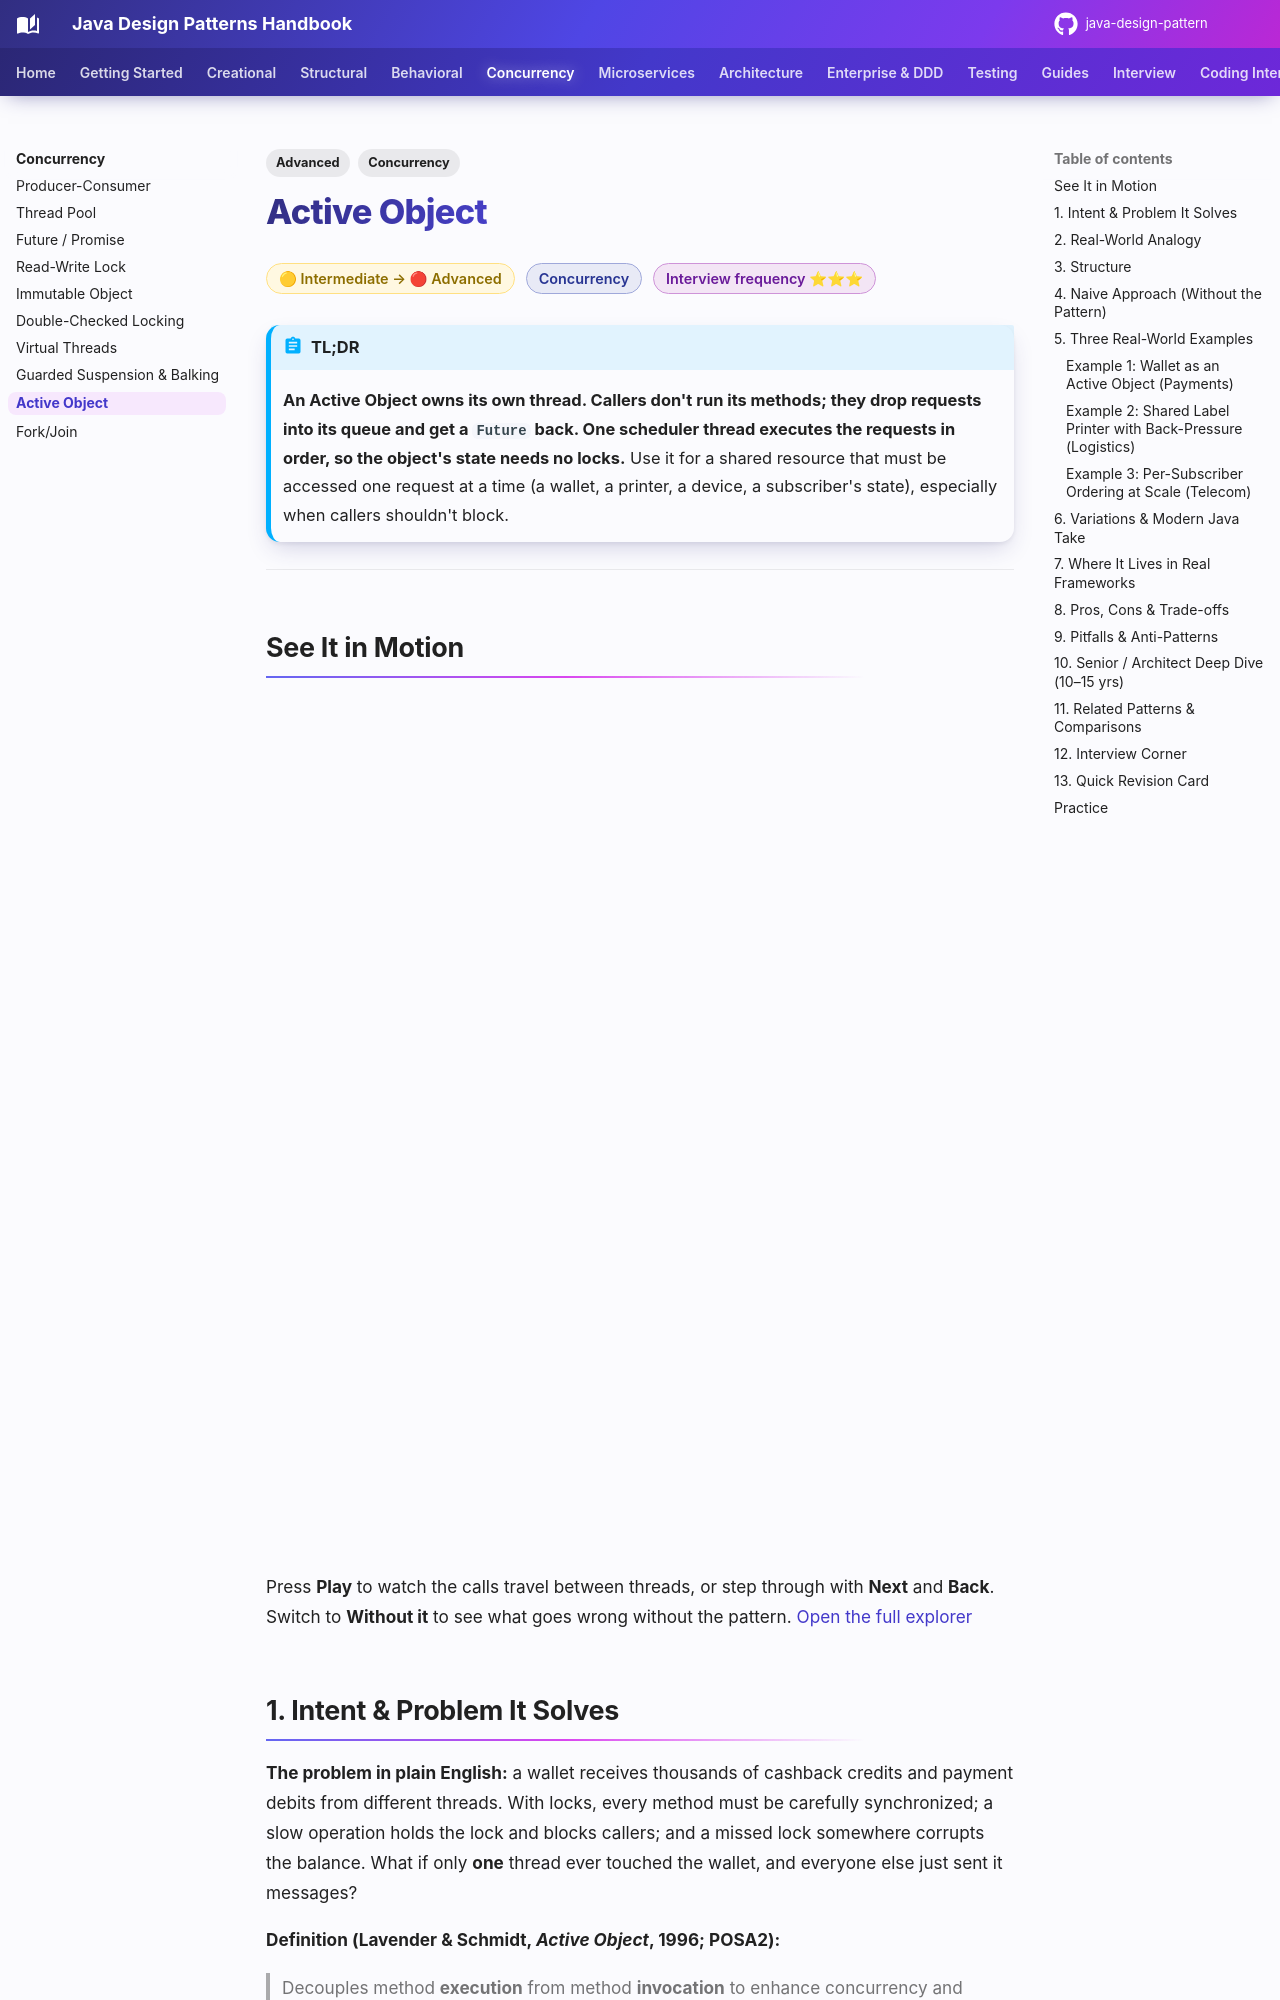

repository: khiruashish/java-design-pattern · page: concurrency/active-object/index.html · generator: mkdocs

---
tags:
  - Concurrency
  - Advanced
---

# Active Object

<span class="badge badge--intermediate">🟡 Intermediate → 🔴 Advanced</span>
<span class="badge badge--category">Concurrency</span>
<span class="badge badge--interview">Interview frequency ⭐⭐⭐</span>

!!! abstract "TL;DR"
    **An Active Object owns its own thread. Callers don't run its methods; they drop requests into its queue and get a `Future` back. One scheduler thread executes the requests in order, so the object's state needs no locks.**
    Use it for a shared resource that must be accessed one request at a time (a wallet, a printer, a device, a subscriber's state), especially when callers shouldn't block.

---

## See It in Motion

<iframe class="motion-embed" src="../../motion/index.html?p=active-object&amp;embed=1" title="Animated walkthrough of the Active Object pattern" loading="lazy"></iframe>

Press **Play** to watch the calls travel between threads, or step through with **Next** and **Back**. Switch to **Without it** to see what goes wrong without the pattern. [Open the full explorer](../motion/index.html#active-object){ target=_blank }

## 1. Intent & Problem It Solves

**The problem in plain English:** a wallet receives thousands of cashback credits and payment debits from different threads. With locks, every method must be carefully synchronized; a slow operation holds the lock and blocks callers; and a missed lock somewhere corrupts the balance. What if only **one** thread ever touched the wallet, and everyone else just sent it messages?

**Definition (Lavender & Schmidt, *Active Object*, 1996; POSA2):**
> Decouples method **execution** from method **invocation** to enhance concurrency and simplify synchronized access to an object that resides in its own thread of control.

The **actor model** (Erlang, Akka/Pekko, Orleans) is the same idea taken further: everything is an active object with a mailbox, and actors only communicate by messages.

## 2. Real-World Analogy

!!! example "A bank teller window with a token system"
    Customers don't walk into the vault. They take a token (a future), drop their request slip in the tray (the activation queue), and sit down. One teller (the scheduler thread) processes slips in order. Customers are free to read the paper while they wait, and the vault never has two people in it.
